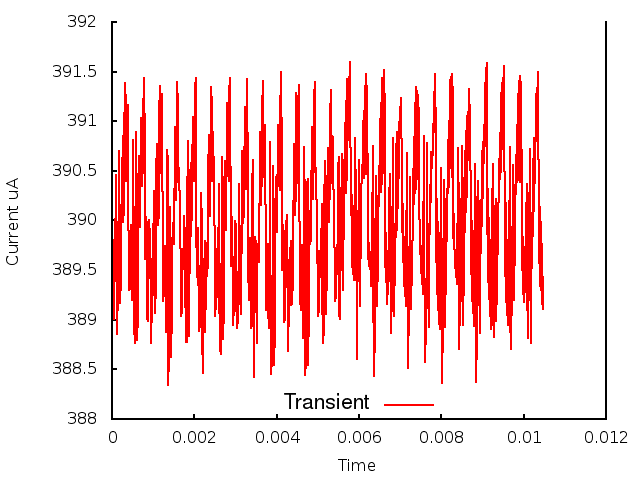

Data behind this chart, as committed beside it:
0.000000, 0.000000, 3.892107
1, 0.000010, 3.899
2, 0.000020, 3.891
3, 0.000030, 3.898
4, 0.000040, 3.891
5, 0.000050, 3.897
6, 0.000060, 3.89
7, 0.000070, 3.898
8, 0.000080, 3.896
9, 0.000090, 3.904
10, 0.000100, 3.905
11, 0.000110, 3.895
12, 0.000120, 3.889
13, 0.000130, 3.89
14, 0.000140, 3.892
15, 0.000150, 3.895
16, 0.000160, 3.9
17, 0.000170, 3.902
18, 0.000180, 3.907
19, 0.000190, 3.892
20, 0.000200, 3.895
21, 0.000210, 3.893
22, 0.000220, 3.9
23, 0.000230, 3.897
24, 0.000240, 3.906
25, 0.000250, 3.901
26, 0.000260, 3.908
27, 0.000270, 3.9
28, 0.000280, 3.909
29, 0.000290, 3.901
30, 0.000300, 3.911
31, 0.000310, 3.908
32, 0.000320, 3.914
33, 0.000330, 3.911
34, 0.000340, 3.907
35, 0.000350, 3.904
36, 0.000360, 3.905
37, 0.000370, 3.908
38, 0.000380, 3.912
39, 0.000390, 3.906
40, 0.000400, 3.901
41, 0.000410, 3.897
42, 0.000420, 3.893
43, 0.000430, 3.893
44, 0.000440, 3.896
45, 0.000450, 3.899
46, 0.000460, 3.9
47, 0.000470, 3.896
48, 0.000480, 3.892
49, 0.000490, 3.894
50, 0.000500, 3.9
51, 0.000510, 3.906
52, 0.000520, 3.908
53, 0.000530, 3.895
54, 0.000540, 3.889
55, 0.000550, 3.888
56, 0.000560, 3.889
57, 0.000570, 3.897
58, 0.000580, 3.904
59, 0.000590, 3.909
60, 0.000600, 3.9
... 986 more rows
